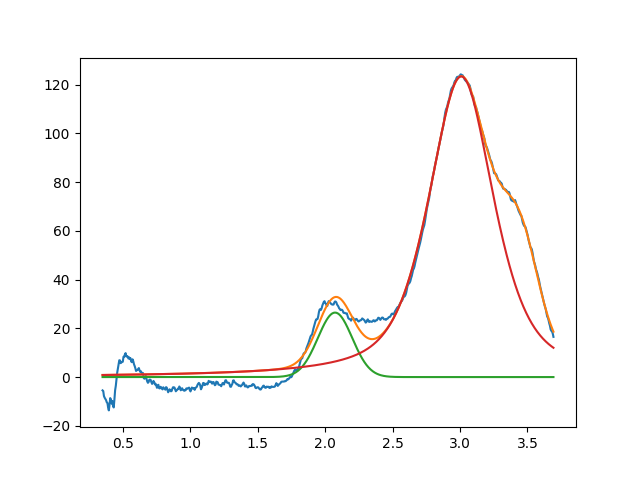

The file beside this chart, header and first rows:
2.073579504220437464e+00, 2.646638732289324736e+01, 2.999999999999998224e-01, 9.999999999929122252e-01
3.009046344915496274e+00, 1.233841006553081598e+02, 5.737293859734453605e-01, 4.009563550931745102e-01
3.450000000004282086e+00, 3.533800991967219574e+01, 3.121003472410769919e-01, 9.999999973408183473e-01
